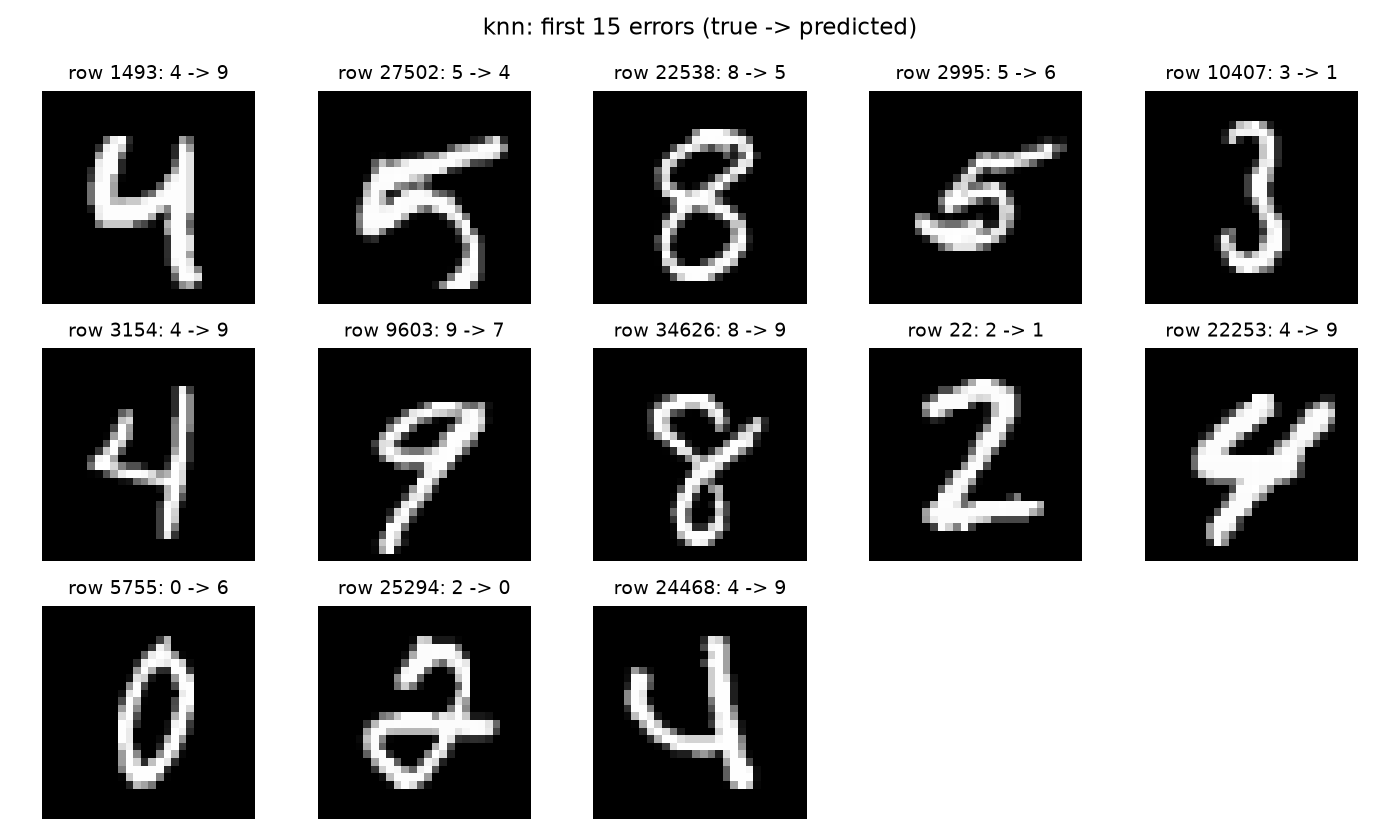

The table this chart was drawn from, first rows:
row_id, true, predicted
1493, 4, 9
27502, 5, 4
22538, 8, 5
2995, 5, 6
10407, 3, 1
3154, 4, 9
9603, 9, 7
34626, 8, 9
22, 2, 1
22253, 4, 9
5755, 0, 6
25294, 2, 0
24468, 4, 9
